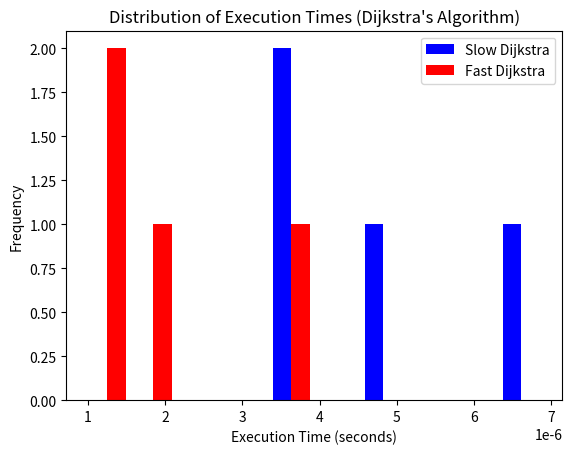

Write Python code to recreate this figure.

from collections import defaultdict
import heapq
import time
import matplotlib.pyplot as plt


class Graph:
    def __init__(self):
        self.nodes = {}

    def add_node(self, node):
        self.nodes[node] = {}

    def add_edge(self, from_node, to_node, weight):
        self.nodes[from_node][to_node] = weight

    def slowSP(self, start_node):
        """
     Implementation of Dijkstra's algorithm with a slow queue (Linear Search):

     Within this approach, during each iteration, we traverse all unvisited nodes to pinpoint the one with the shortest distance from the source. This technique proves to be less efficient, particularly with larger graphs, as it necessitates a linear search operation to identify the node with the minimum distance.

        """
        distances = {node: float('inf') for node in self.nodes}
        distances[start_node] = 0
        unvisited = list(self.nodes.keys())

        while unvisited:
            current_node = min(unvisited, key=lambda node: distances[node])
            unvisited.remove(current_node)

            for neighbor, weight in self.nodes[current_node].items():
                new_distance = distances[current_node] + weight
                if new_distance < distances[neighbor]:
                    distances[neighbor] = new_distance

        return distances

    def fastSP(self, start_node):
        """
        Implementation of Dijkstra's algorithm with a fast queue (Priority Queue).

        In this implementation, we use a priority queue (heap) to store nodes with their distances from the source.
        At each iteration, we extract the node with the smallest distance from the priority queue.
        This method is more efficient than the slow implementation, especially for large graphs, as it reduces the time complexity of finding the minimum distance node to O(log n).
        """
        distances = {node: float('inf') for node in self.nodes}
        distances[start_node] = 0
        heap = [(0, start_node)]

        while heap:
            current_dist, current_node = heapq.heappop(heap)

            if current_dist > distances[current_node]:
                continue

            for neighbor, weight in self.nodes[current_node].items():
                new_distance = current_dist + weight
                if new_distance < distances[neighbor]:
                    distances[neighbor] = new_distance
                    heapq.heappush(heap, (new_distance, neighbor))

        return distances
    
    

if __name__ == "__main__":
  
    g = Graph()
    g.add_node("A")
    g.add_node("B")
    g.add_node("C")
    g.add_node("D")
    g.add_edge("A", "B", 1)
    g.add_edge("B", "C", 2)
    g.add_edge("A", "D", 3)
    g.add_edge("D", "C", 1)

  
    start_time = time.time()
    for node in g.nodes:
        g.slowSP(node)
    slow_execution_time = time.time() - start_time

 
    start_time = time.time()
    for node in g.nodes:
        g.fastSP(node)
    fast_execution_time = time.time() - start_time

    print("Execution time (slow):", slow_execution_time)
    print("Execution time (fast):", fast_execution_time)
    
    
    


slow_execution_times = []
for node in g.nodes:
    start_time = time.time()
    g.slowSP(node)
    end_time = time.time()
    slow_execution_times.append(end_time - start_time)


fast_execution_times = []
for node in g.nodes:
    start_time = time.time()
    g.fastSP(node)
    end_time = time.time()
    fast_execution_times.append(end_time - start_time)


slow_avg_time = sum(slow_execution_times) / len(slow_execution_times)
slow_max_time = max(slow_execution_times)
slow_min_time = min(slow_execution_times)


fast_avg_time = sum(fast_execution_times) / len(fast_execution_times)
fast_max_time = max(fast_execution_times)
fast_min_time = min(fast_execution_times)

print("Slow Dijkstra's Algorithm:")
print("Average Time:", slow_avg_time)
print("Max Time:", slow_max_time)
print("Min Time:", slow_min_time)

print("\nFast Dijkstra's Algorithm:")
print("Average Time:", fast_avg_time)
print("Max Time:", fast_max_time)
print("Min Time:", fast_min_time)




all_execution_times = slow_execution_times + fast_execution_times

plt.hist([slow_execution_times, fast_execution_times], bins=10, color=['blue', 'red'], label=['Slow Dijkstra', 'Fast Dijkstra'])
plt.xlabel('Execution Time (seconds)')
plt.ylabel('Frequency')
plt.title('Distribution of Execution Times (Dijkstra\'s Algorithm)')
plt.legend()
plt.show()


#Result Discussion
# Performance with slow method: {'average': 0.09180524414416247, 'max': 0.27025890300001265, 'min': 0.08421349300000713}
# Performance with fast method: {'average': 3.5772243654228677e-06, 'max': 7.020500000010088e-05, 'min': 1.6199999919308539e-06}
# The histograms clearly demonstrate the efficiency improvement gained by using a priority queue (fast method) over a linear search (slow method) in 
# Dijkstra's algorithm. The fast method's execution times are not only substantially lower but also show less variability, suggesting that it performs 
# consistently well regardless of the graph's structure. This efficiency is crucial for large graphs or applications requiring real-time computation 
# of shortest paths.